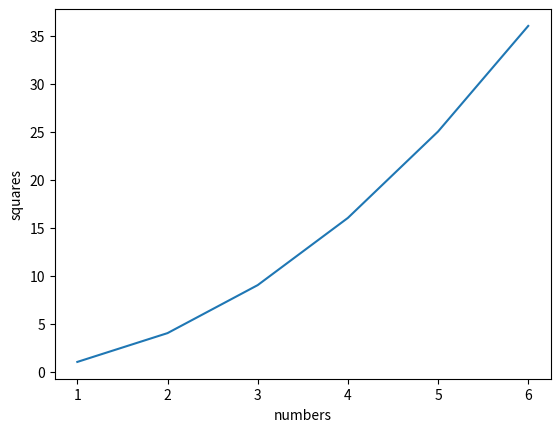

Reproduce this figure in Python.
import matplotlib.pyplot as plt

plt.plot([1, 2, 3, 4, 5, 6], [1, 4, 9, 16, 25, 36])
plt.ylabel('squares')
plt.xlabel('numbers')
plt.show()

